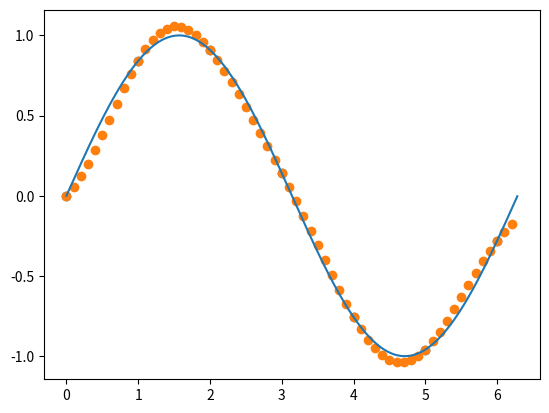

The matplotlib source for this figure:
import numpy as np
import math
import matplotlib.pyplot as plt

def sinc_interp(x, s, u):
    if len(x) != len(s):
        raise ValueError('x and s must be the same length')

    # Find the period    
    T = s[1] - s[0]

    sincM = np.tile(u, (len(s), 1)) - np.tile(s[:, np.newaxis], (1, len(u)))
    y = np.dot(x, np.sinc(sincM/T))
    return y


x=np.arange(0,2*np.pi,0.01)
y=np.sin(x)
plt.plot(x,y)
plt.show()

under_sample_indexes = np.array(list(range(0, len(x), 100)))
over_sample_indexes = np.array(list(range(0, len(x), 10)))
print('len of x:', len(x), 'len of under sample:', len(under_sample_indexes),
      'len of over sample:', len(over_sample_indexes))

under_sample_values = y[under_sample_indexes]
print('under sample values:', under_sample_values)

predict_values = sinc_interp(under_sample_values, under_sample_indexes,
                             over_sample_indexes) 
print('predict values:', predict_values)


real_sample_indexes = x[under_sample_indexes]
plt.scatter(real_sample_indexes, under_sample_values)
plt.show()


predict_indexes = x[over_sample_indexes]
plt.scatter(predict_indexes, predict_values)
plt.show()



